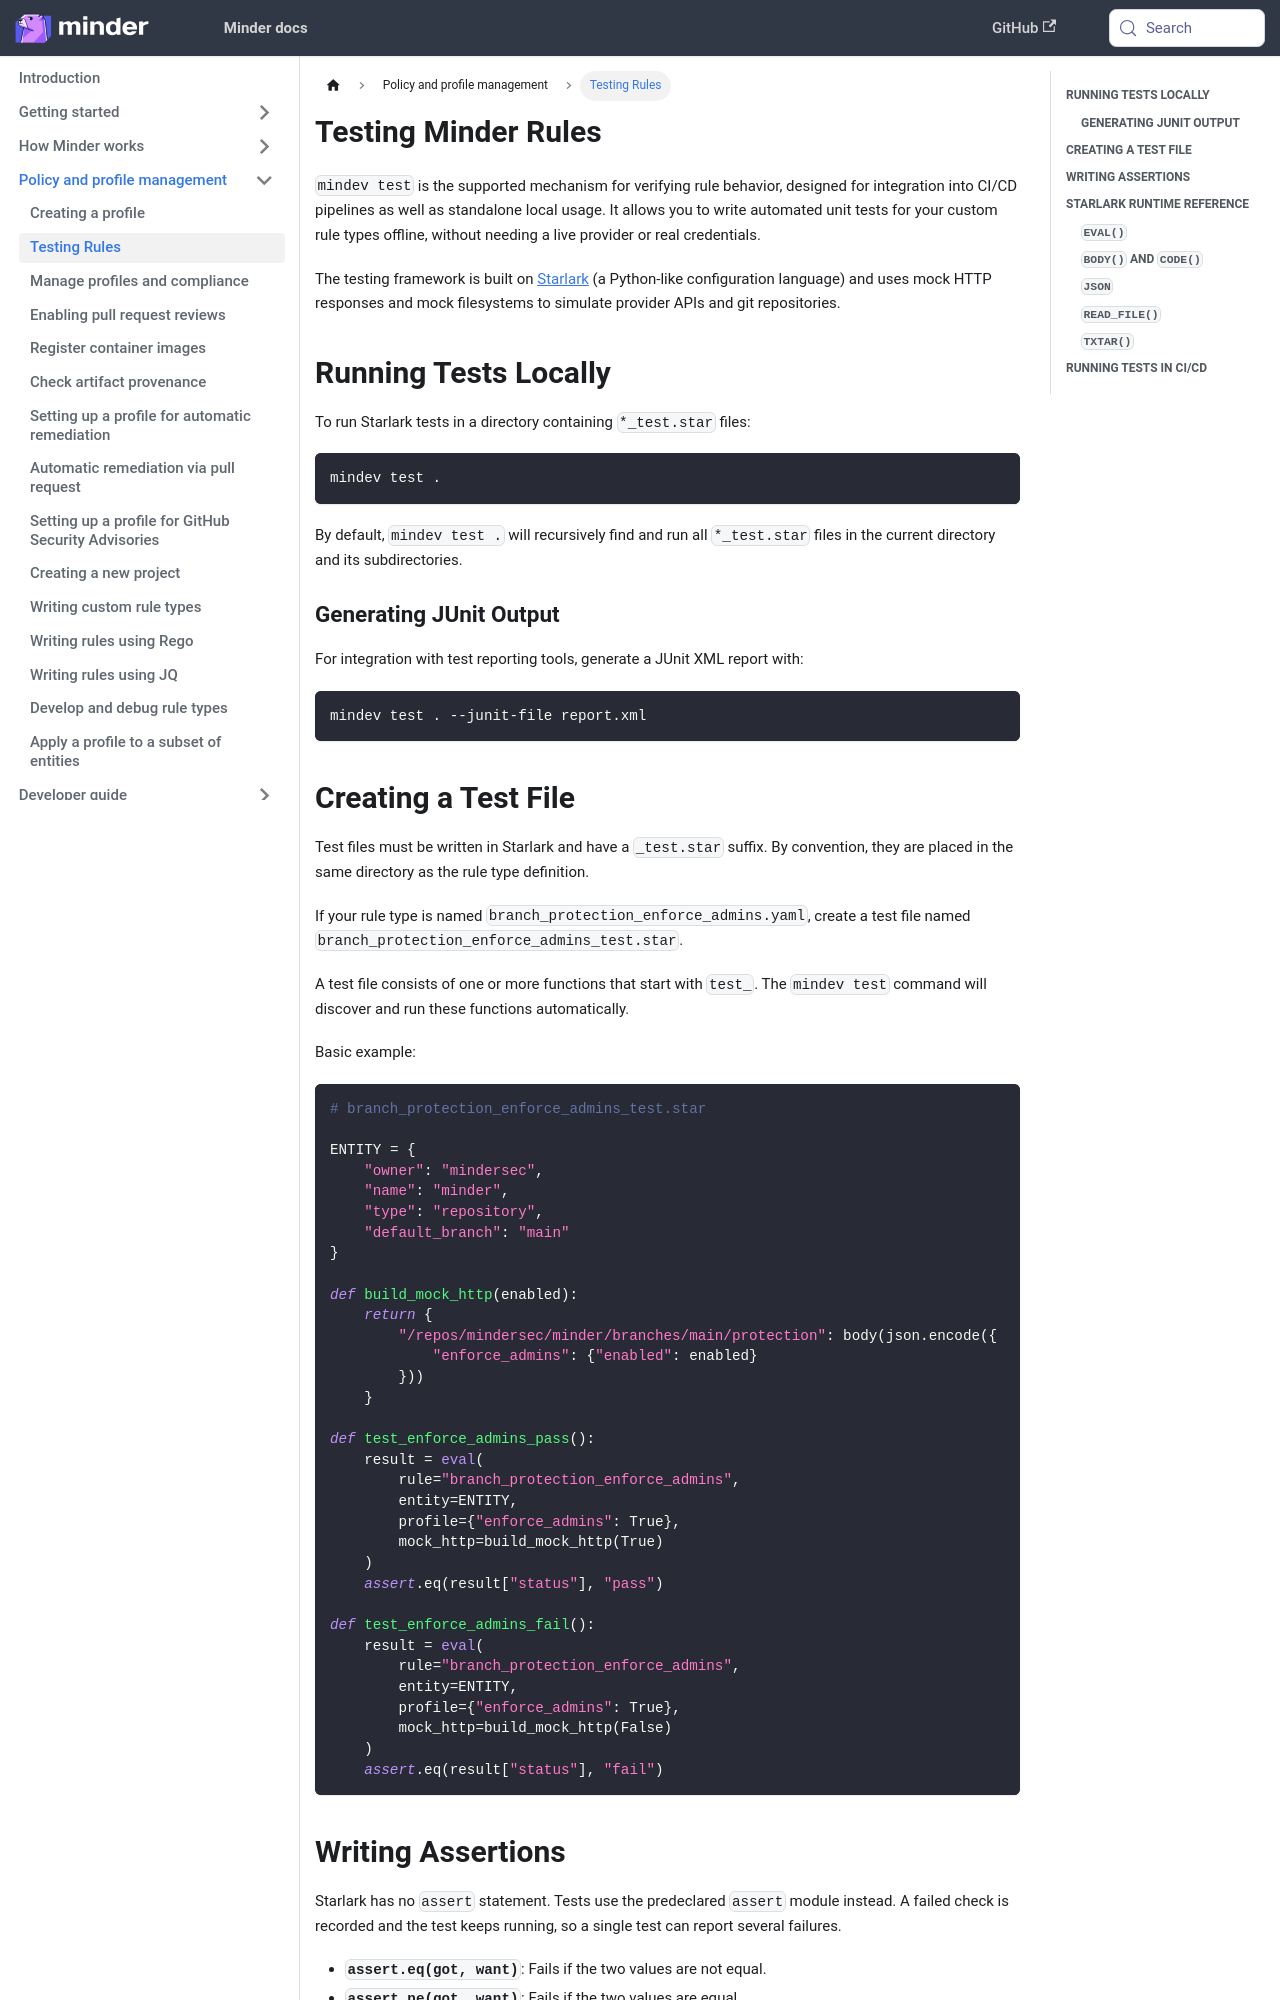

repository: mindersec/minder · page: how-to/testing-rules.html · generator: docusaurus

---
title: Testing Rules
sidebar_position: 10
---

# Testing Minder Rules

`mindev test` is the supported mechanism for verifying rule behavior, designed for integration into CI/CD pipelines as well as standalone local usage. It allows you to write automated unit tests for your custom rule types offline, without needing a live provider or real credentials.

The testing framework is built on [Starlark](https://github.com/bazelbuild/starlark/blob/master/spec.md) (a Python-like configuration language) and uses mock HTTP responses and mock filesystems to simulate provider APIs and git repositories.

## Running Tests Locally

To run Starlark tests in a directory containing `*_test.star` files:

```bash
mindev test .
```

By default, `mindev test .` will recursively find and run all `*_test.star` files in the current directory and its subdirectories.

### Generating JUnit Output

For integration with test reporting tools, generate a JUnit XML report with:

```bash
mindev test . --junit-file report.xml
```

## Creating a Test File

Test files must be written in Starlark and have a `_test.star` suffix. By convention, they are placed in the same directory as the rule type definition.

If your rule type is named `branch_protection_enforce_admins.yaml`, create a test file named `branch_protection_enforce_admins_test.star`.

A test file consists of one or more functions that start with `test_`. The `mindev test` command will discover and run these functions automatically.

Basic example:

```python
# branch_protection_enforce_admins_test.star

ENTITY = {
    "owner": "mindersec",
    "name": "minder",
    "type": "repository",
    "default_branch": "main"
}

def build_mock_http(enabled):
    return {
        "/repos/mindersec/minder/branches/main/protection": body(json.encode({
            "enforce_admins": {"enabled": enabled}
        }))
    }

def test_enforce_admins_pass():
    result = eval(
        rule="branch_protection_enforce_admins",
        entity=ENTITY,
        profile={"enforce_admins": True},
        mock_http=build_mock_http(True)
    )
    assert.eq(result["status"], "pass")

def test_enforce_admins_fail():
    result = eval(
        rule="branch_protection_enforce_admins",
        entity=ENTITY,
        profile={"enforce_admins": True},
        mock_http=build_mock_http(False)
    )
    assert.eq(result["status"], "fail")
```
